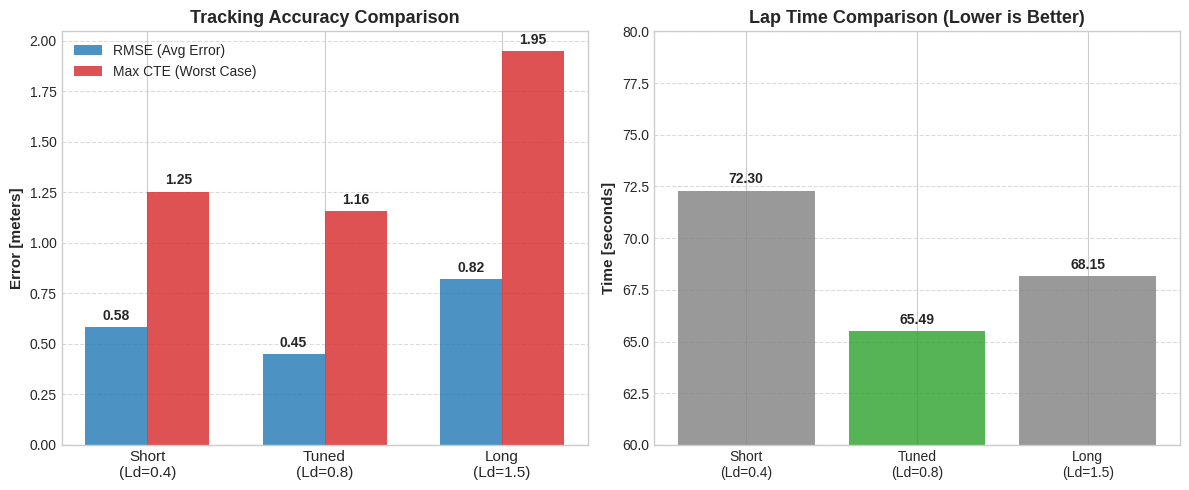

Write the Python code that produced this figure.
import matplotlib.pyplot as plt
import numpy as np

# --- DỮ LIỆU ---
configs = ['Short\n(Ld=0.4)', 'Tuned\n(Ld=0.8)', 'Long\n(Ld=1.5)']
rmse_vals = [0.5814, 0.4512, 0.8230]      
max_cte_vals = [1.2540, 1.1557, 1.9500]  
time_vals = [72.30, 65.49, 68.15]        

# --- CẤU HÌNH VẼ (ĐÃ SỬA LỖI STYLE) ---
# Dùng try-except để tự động chọn style phù hợp với phiên bản máy bạn
try:
    plt.style.use('seaborn-v0_8-whitegrid')
except OSError:
    # Fallback cho các máy dùng matplotlib bản cũ (Ubuntu 20.04/22.04)
    try:
        plt.style.use('seaborn-whitegrid')
    except:
        plt.style.use('ggplot') # Style kinh điển, chắc chắn chạy được

fig, (ax1, ax2) = plt.subplots(1, 2, figsize=(12, 5)) 

# MÀU SẮC
colors = ['#ff9999', '#66b3ff', '#99ff99'] 
bar_width = 0.35
index = np.arange(len(configs))

# === BIỂU ĐỒ 1: SAI SỐ ===
rects1 = ax1.bar(index, rmse_vals, bar_width, label='RMSE (Avg Error)', color='tab:blue', alpha=0.8)
rects2 = ax1.bar(index + bar_width, max_cte_vals, bar_width, label='Max CTE (Worst Case)', color='tab:red', alpha=0.8)

ax1.set_ylabel('Error [meters]', fontsize=11, fontweight='bold')
ax1.set_title('Tracking Accuracy Comparison', fontsize=13, fontweight='bold')
ax1.set_xticks(index + bar_width / 2)
ax1.set_xticklabels(configs, fontsize=11)
ax1.legend()
ax1.grid(axis='y', linestyle='--', alpha=0.7)

def autolabel(rects, ax):
    for rect in rects:
        height = rect.get_height()
        ax.annotate(f'{height:.2f}',
                    xy=(rect.get_x() + rect.get_width() / 2, height),
                    xytext=(0, 3), 
                    textcoords="offset points",
                    ha='center', va='bottom', fontsize=10, fontweight='bold')

autolabel(rects1, ax1)
autolabel(rects2, ax1)

# === BIỂU ĐỒ 2: THỜI GIAN ===
rects3 = ax2.bar(configs, time_vals, color=['gray', 'tab:green', 'gray'], alpha=0.8)

ax2.set_ylabel('Time [seconds]', fontsize=11, fontweight='bold')
ax2.set_title('Lap Time Comparison (Lower is Better)', fontsize=13, fontweight='bold')
ax2.set_ylim(60, 80) 
ax2.grid(axis='y', linestyle='--', alpha=0.7)

autolabel(rects3, ax2)

# --- LƯU ẢNH ---
plt.tight_layout()
plt.savefig('comparison_result.png', dpi=300)
print("Đã lưu ảnh: comparison_result.png")
# plt.show() # Bạn có thể comment dòng này nếu chạy trên server không có màn hình
